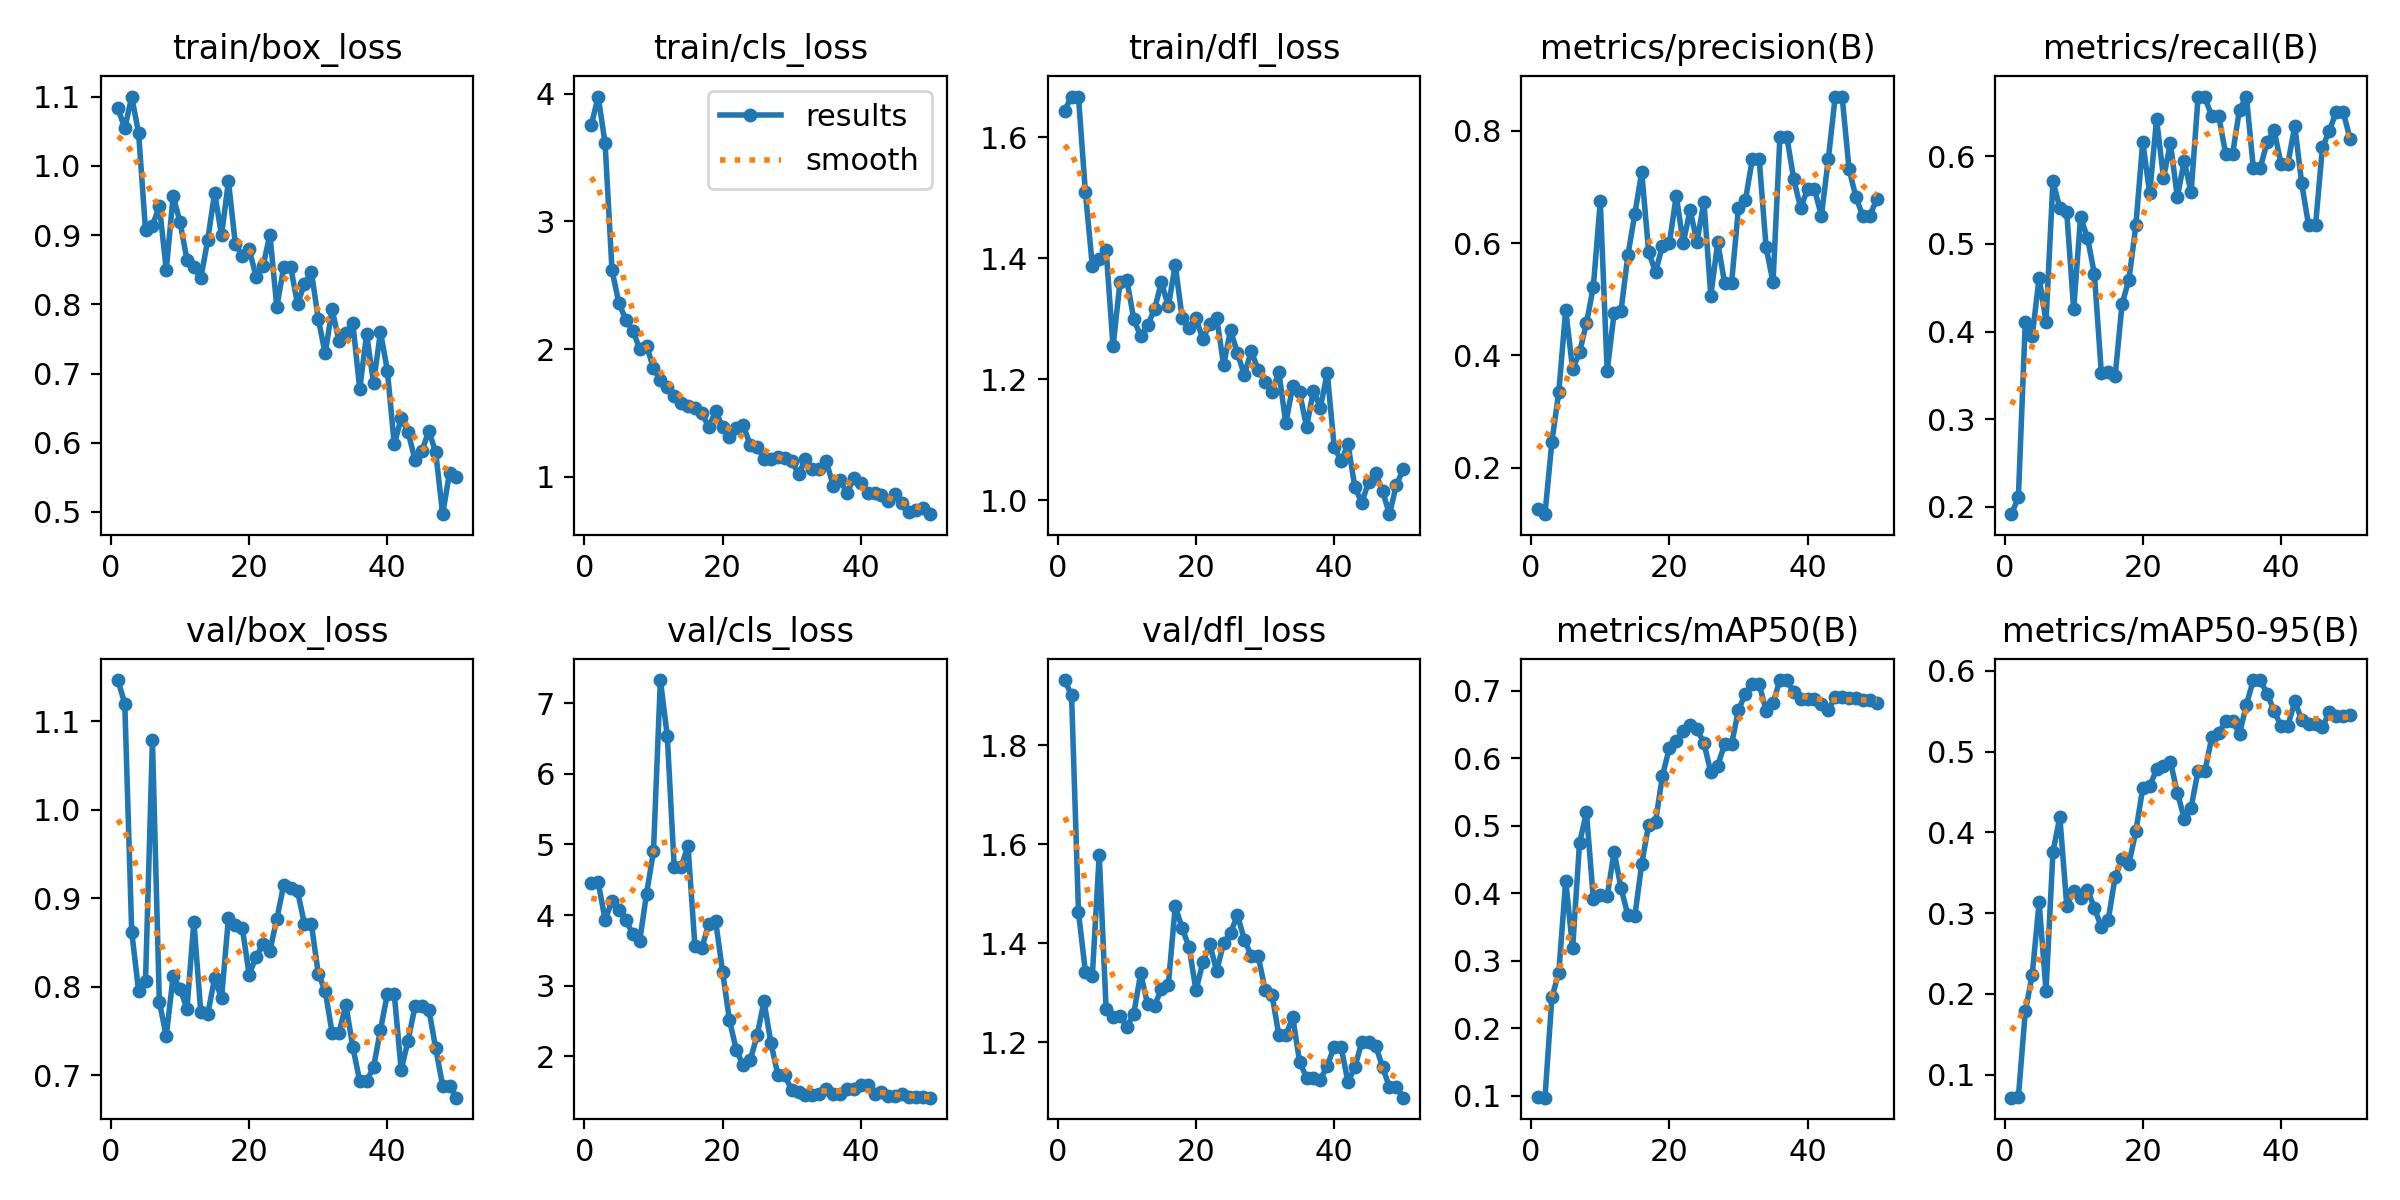

The data file committed next to this chart (first rows):
epoch, time, train/box_loss, train/cls_loss, train/dfl_loss, metrics/precision(B), metrics/recall(B), metrics/mAP50(B), metrics/mAP50-95(B), val/box_loss, val/cls_loss, val/dfl_loss, lr/pg0, lr/pg1, lr/pg2
1, 7.941, 1.083, 3.753, 1.644, 0.1266, 0.1914, 0.09843, 0.07161, 1.147, 4.457, 1.931, 2.858e-05, 2.858e-05, 2.858e-05
2, 11.18, 1.054, 3.978, 1.668, 0.1175, 0.211, 0.09696, 0.07249, 1.12, 4.465, 1.9, 7.00353e-05, 7.00353e-05, 7.00353e-05
3, 14.36, 1.1, 3.612, 1.667, 0.2466, 0.4108, 0.2454, 0.1783, 0.8625, 3.934, 1.463, 0.0001098, 0.0001098, 0.0001098
4, 16.18, 1.047, 2.618, 1.509, 0.3354, 0.3947, 0.2823, 0.2235, 0.795, 4.199, 1.342, 0.0001479, 0.0001479, 0.0001479
5, 17.98, 0.9075, 2.359, 1.388, 0.4816, 0.4612, 0.4184, 0.3133, 0.8066, 4.071, 1.334, 0.0001842, 0.0001842, 0.0001842
6, 19.74, 0.9129, 2.23, 1.399, 0.3756, 0.4114, 0.318, 0.2039, 1.079, 3.936, 1.578, 0.0002189, 0.0002189, 0.0002189
7, 21.42, 0.9428, 2.145, 1.414, 0.4056, 0.5714, 0.4742, 0.3757, 0.7832, 3.73, 1.267, 0.0002518, 0.0002518, 0.0002518
8, 23.16, 0.8498, 2.003, 1.254, 0.4574, 0.5413, 0.5194, 0.419, 0.744, 3.628, 1.252, 0.0002831, 0.0002831, 0.0002831
9, 24.92, 0.9565, 2.027, 1.36, 0.5223, 0.5362, 0.3912, 0.3094, 0.812, 4.303, 1.254, 0.0003127, 0.0003127, 0.0003127
10, 26.62, 0.9186, 1.85, 1.364, 0.6746, 0.4255, 0.3975, 0.3276, 0.7979, 4.9, 1.231, 0.0003406, 0.0003406, 0.0003406
11, 28.37, 0.8645, 1.756, 1.299, 0.3725, 0.5305, 0.3953, 0.3186, 0.7752, 7.328, 1.258, 0.0003667, 0.0003667, 0.0003667
12, 30.11, 0.8544, 1.705, 1.271, 0.475, 0.5073, 0.461, 0.329, 0.8737, 6.534, 1.34, 0.0003912, 0.0003912, 0.0003912
13, 31.86, 0.8377, 1.633, 1.289, 0.4793, 0.4657, 0.4079, 0.3065, 0.771, 4.681, 1.277, 0.000414, 0.000414, 0.000414
14, 33.89, 0.8926, 1.577, 1.316, 0.5789, 0.3532, 0.367, 0.2827, 0.7691, 4.681, 1.274, 0.0004351, 0.0004351, 0.0004351
15, 35.59, 0.9615, 1.55, 1.361, 0.6515, 0.3536, 0.3656, 0.2914, 0.8095, 4.978, 1.308, 0.0004545, 0.0004545, 0.0004545
16, 37.22, 0.8999, 1.539, 1.32, 0.7266, 0.3488, 0.4431, 0.3449, 0.7869, 3.559, 1.316, 0.0004722, 0.0004722, 0.0004722
17, 38.96, 0.9779, 1.497, 1.389, 0.5845, 0.4313, 0.5012, 0.3667, 0.8778, 3.537, 1.475, 0.0004881, 0.0004881, 0.0004881
18, 40.58, 0.8874, 1.387, 1.302, 0.5483, 0.4593, 0.5058, 0.3613, 0.87, 3.87, 1.431, 0.0005024, 0.0005024, 0.0005024
19, 42.24, 0.8701, 1.514, 1.284, 0.5957, 0.5214, 0.574, 0.4015, 0.8668, 3.911, 1.393, 0.000515, 0.000515, 0.000515
20, 43.86, 0.8796, 1.391, 1.3, 0.5998, 0.6168, 0.6149, 0.4547, 0.8138, 3.198, 1.305, 0.0005259, 0.0005259, 0.0005259
21, 45.52, 0.8399, 1.313, 1.266, 0.6847, 0.5578, 0.6246, 0.457, 0.8337, 2.509, 1.362, 0.0005351, 0.0005351, 0.0005351
22, 47.23, 0.8548, 1.385, 1.291, 0.5999, 0.6426, 0.6402, 0.4778, 0.8482, 2.085, 1.398, 0.0005426, 0.0005426, 0.0005426
23, 48.94, 0.9009, 1.403, 1.301, 0.6588, 0.5755, 0.6488, 0.4815, 0.8408, 1.871, 1.344, 0.0005484, 0.0005484, 0.0005484
24, 50.57, 0.7964, 1.247, 1.224, 0.6024, 0.6153, 0.6429, 0.4875, 0.8766, 1.943, 1.401, 0.0005525, 0.0005525, 0.0005525
25, 52.41, 0.8535, 1.233, 1.281, 0.6734, 0.5535, 0.622, 0.4492, 0.9152, 2.298, 1.421, 0.000555, 0.000555, 0.000555
26, 54.04, 0.8541, 1.14, 1.243, 0.5067, 0.595, 0.5789, 0.4171, 0.9116, 2.777, 1.457, 0.0005557, 0.0005557, 0.0005557
27, 55.65, 0.8004, 1.141, 1.207, 0.6018, 0.5589, 0.5889, 0.4307, 0.9081, 2.188, 1.408, 0.0005547, 0.0005547, 0.0005547
28, 57.26, 0.8298, 1.157, 1.247, 0.5283, 0.6673, 0.6205, 0.4761, 0.871, 1.739, 1.375, 0.000552, 0.000552, 0.000552
29, 59.19, 0.8471, 1.148, 1.215, 0.5283, 0.6673, 0.6205, 0.4761, 0.871, 1.739, 1.375, 0.0005476, 0.0005476, 0.0005476
30, 60.8, 0.779, 1.127, 1.196, 0.663, 0.6456, 0.6712, 0.5181, 0.815, 1.515, 1.307, 0.0005415, 0.0005415, 0.0005415
31, 62.41, 0.7289, 1.018, 1.179, 0.6761, 0.6459, 0.6954, 0.523, 0.7954, 1.497, 1.297, 0.0005338, 0.0005338, 0.0005338
32, 64.06, 0.7931, 1.139, 1.211, 0.7491, 0.6029, 0.7097, 0.5378, 0.7483, 1.456, 1.214, 0.0005243, 0.0005243, 0.0005243
33, 65.68, 0.7468, 1.058, 1.127, 0.7491, 0.6029, 0.7097, 0.5378, 0.7483, 1.456, 1.214, 0.0005131, 0.0005131, 0.0005131
34, 67.29, 0.7589, 1.063, 1.188, 0.5924, 0.6536, 0.6696, 0.5217, 0.7795, 1.47, 1.251, 0.0004953, 0.0004953, 0.0004953
35, 69.12, 0.7728, 1.122, 1.178, 0.5305, 0.6684, 0.6817, 0.5581, 0.7318, 1.539, 1.161, 0.000467, 0.000467, 0.000467
36, 70.73, 0.6773, 0.9305, 1.121, 0.7893, 0.5869, 0.7155, 0.5885, 0.6935, 1.465, 1.129, 0.0004387, 0.0004387, 0.0004387
37, 72.4, 0.7569, 0.9737, 1.181, 0.7893, 0.5869, 0.7155, 0.5885, 0.6935, 1.465, 1.129, 0.0004104, 0.0004104, 0.0004104
38, 74.35, 0.6862, 0.8709, 1.153, 0.7133, 0.6163, 0.6973, 0.5718, 0.7092, 1.537, 1.125, 0.0003821, 0.0003821, 0.0003821
39, 76.39, 0.7603, 0.9888, 1.21, 0.6626, 0.6302, 0.6878, 0.5502, 0.7514, 1.538, 1.153, 0.0003538, 0.0003538, 0.0003538
40, 78.4, 0.7042, 0.9499, 1.088, 0.6962, 0.5919, 0.6867, 0.5319, 0.7917, 1.586, 1.191, 0.0003255, 0.0003255, 0.0003255
41, 83.63, 0.5974, 0.8711, 1.064, 0.6962, 0.5919, 0.6867, 0.5319, 0.7917, 1.586, 1.191, 0.0002972, 0.0002972, 0.0002972
42, 85.32, 0.6357, 0.8755, 1.092, 0.6485, 0.6349, 0.68, 0.562, 0.7061, 1.471, 1.12, 0.0002689, 0.0002689, 0.0002689
43, 86.88, 0.6152, 0.8546, 1.021, 0.7492, 0.5693, 0.671, 0.5393, 0.7392, 1.492, 1.151, 0.0002406, 0.0002406, 0.0002406
44, 88.47, 0.5753, 0.8112, 0.9957, 0.8609, 0.5212, 0.6907, 0.5339, 0.7779, 1.44, 1.2, 0.0002123, 0.0002123, 0.0002123
45, 89.99, 0.5879, 0.8675, 1.03, 0.8609, 0.5212, 0.6907, 0.5339, 0.7779, 1.44, 1.2, 0.0001841, 0.0001841, 0.0001841
46, 91.79, 0.6172, 0.7926, 1.044, 0.7323, 0.6102, 0.6885, 0.53, 0.7743, 1.459, 1.193, 0.0001558, 0.0001558, 0.0001558
47, 93.33, 0.5859, 0.7259, 1.015, 0.6817, 0.6294, 0.6894, 0.5495, 0.7303, 1.429, 1.151, 0.0001275, 0.0001275, 0.0001275
48, 94.99, 0.4967, 0.7376, 0.9766, 0.6481, 0.6511, 0.6863, 0.5436, 0.6883, 1.419, 1.11, 9.91726e-05, 9.91726e-05, 9.91726e-05
49, 96.56, 0.5568, 0.7541, 1.025, 0.6481, 0.6511, 0.6863, 0.5436, 0.6883, 1.419, 1.11, 7.08784e-05, 7.08784e-05, 7.08784e-05
50, 98.39, 0.5506, 0.7063, 1.051, 0.6783, 0.6201, 0.6815, 0.5452, 0.6747, 1.414, 1.089, 4.25842e-05, 4.25842e-05, 4.25842e-05
